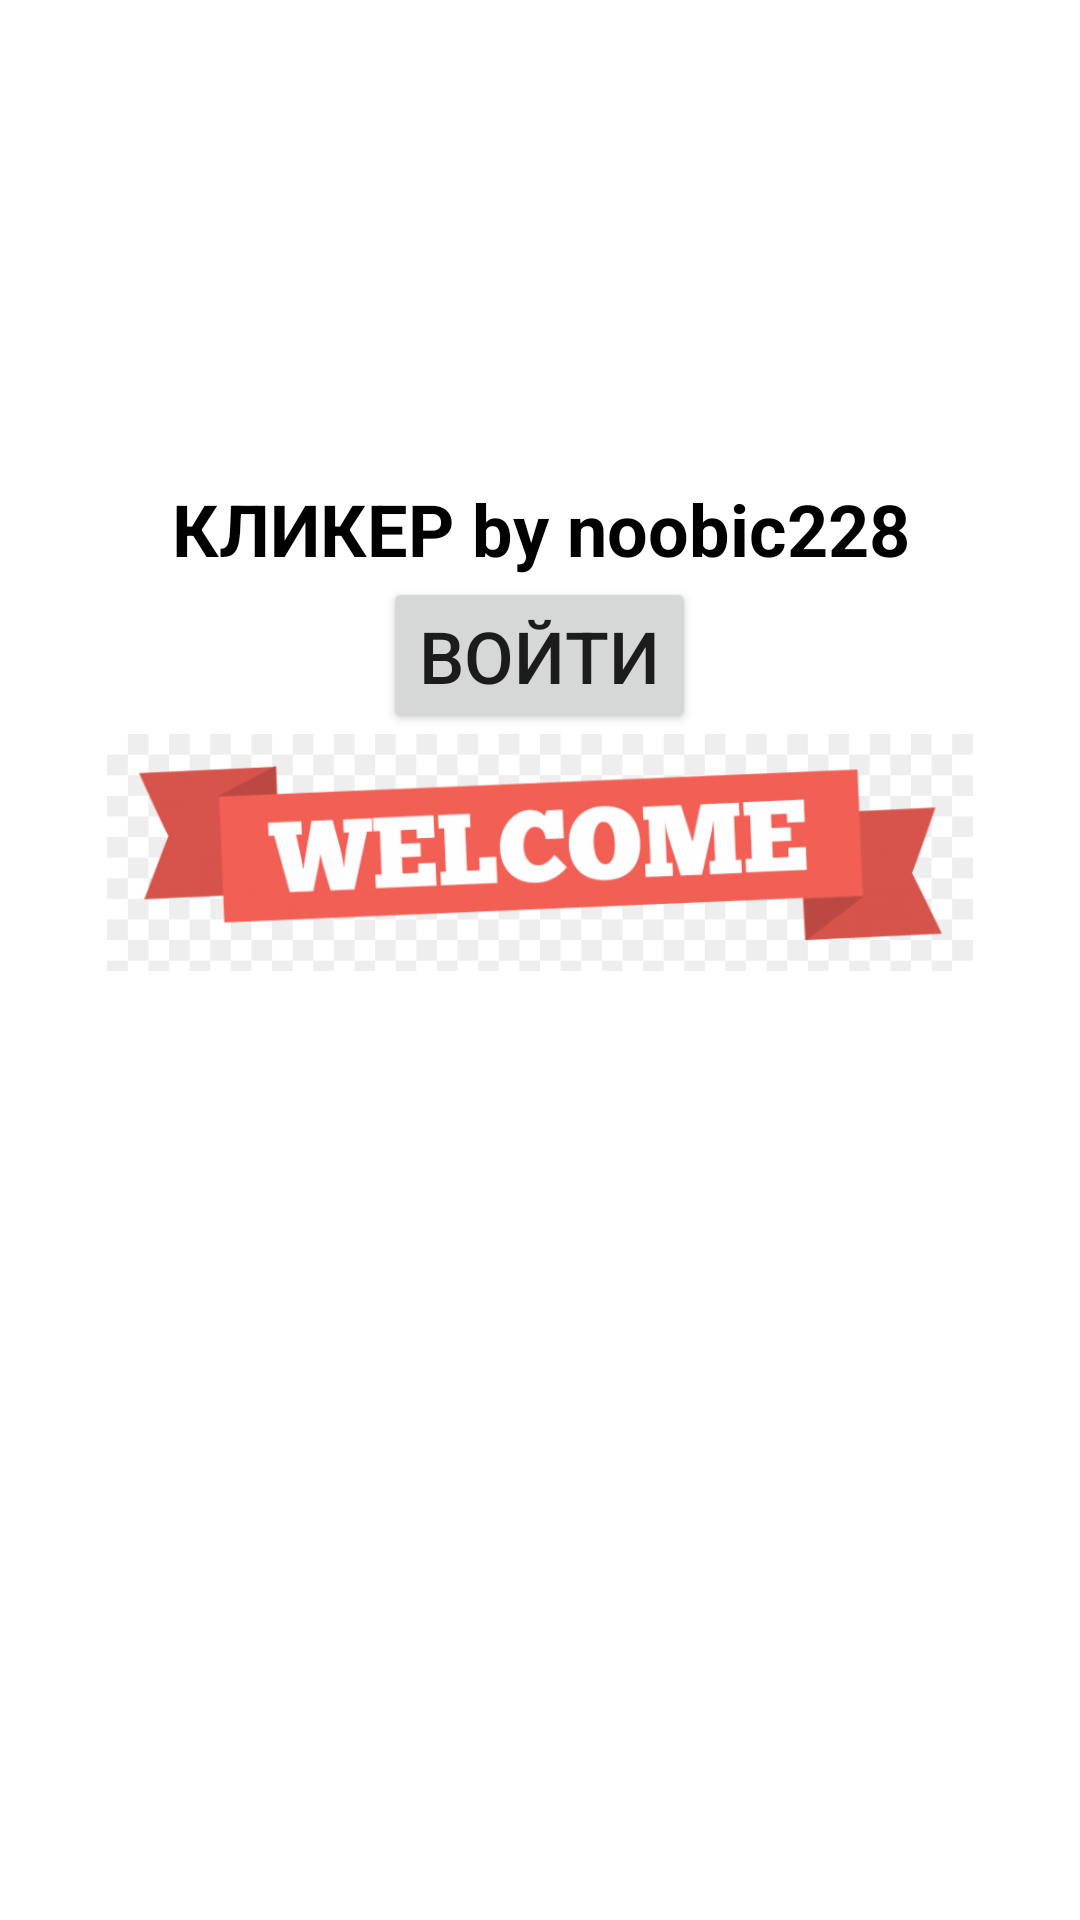

Android layout source for this screen:
<!-- AndroidManifest.xml: application theme Theme.ProjectNoobic228 -->
<!-- res/layout/activity_main.xml -->
<?xml version="1.0" encoding="utf-8"?>
<LinearLayout xmlns:android="http://schemas.android.com/apk/res/android"
    xmlns:app="http://schemas.android.com/apk/res-auto"
    xmlns:tools="http://schemas.android.com/tools"
    android:layout_width="match_parent"
    android:layout_height="match_parent"
    android:orientation="vertical"
    android:gravity="center"
    tools:context=".MainActivity">

    <TextView
        android:id="@+id/text_view_hello"
        android:layout_width="match_parent"
        android:layout_height="wrap_content"
        android:textSize="24dp"
        android:textColor="@color/black"
        android:textStyle="bold"
        android:textAlignment="center"
        android:text="КЛИКЕР by noobic228"
        />

    <Button
        android:id="@+id/button_enter"
        android:layout_width="wrap_content"
        android:layout_height="wrap_content"
        android:textSize="24dp"
        android:text="ВОЙТИ"/>

    <ImageView
        android:id="@+id/imageView"
        android:layout_width="match_parent"
        android:layout_height="79dp"
        android:src="@drawable/welcom" />

    <ImageView
        android:id="@+id/imageView3"
        android:layout_width="match_parent"
        android:layout_height="156dp"
        android:src="@drawable/mobygame" />
</LinearLayout>
<!-- resources referenced by this layout -->
<resources>
  <color name="black">#FF000000</color>
  <!-- drawable welcom: png bitmap (drawable-v24, 36500 bytes) -->
  <style name="Theme.ProjectNoobic228" parent="Theme.MaterialComponents.DayNight.DarkActionBar">
          
          <item name="colorPrimary">@color/purple_500</item>
          <item name="colorPrimaryVariant">@color/purple_700</item>
          <item name="colorOnPrimary">@color/white</item>
          
          <item name="colorSecondary">@color/teal_200</item>
          <item name="colorSecondaryVariant">@color/teal_700</item>
          <item name="colorOnSecondary">@color/black</item>
          
          <item name="android:statusBarColor" tools:targetApi="l">?attr/colorPrimaryVariant</item>
          
      </style>
  <color name="purple_500">#FF0101</color>
  <color name="purple_700">#FF0000</color>
  <color name="white">#FFFFFFFF</color>
  <color name="teal_200">#FF03DAC5</color>
  <color name="teal_700">#FF018786</color>
</resources>
